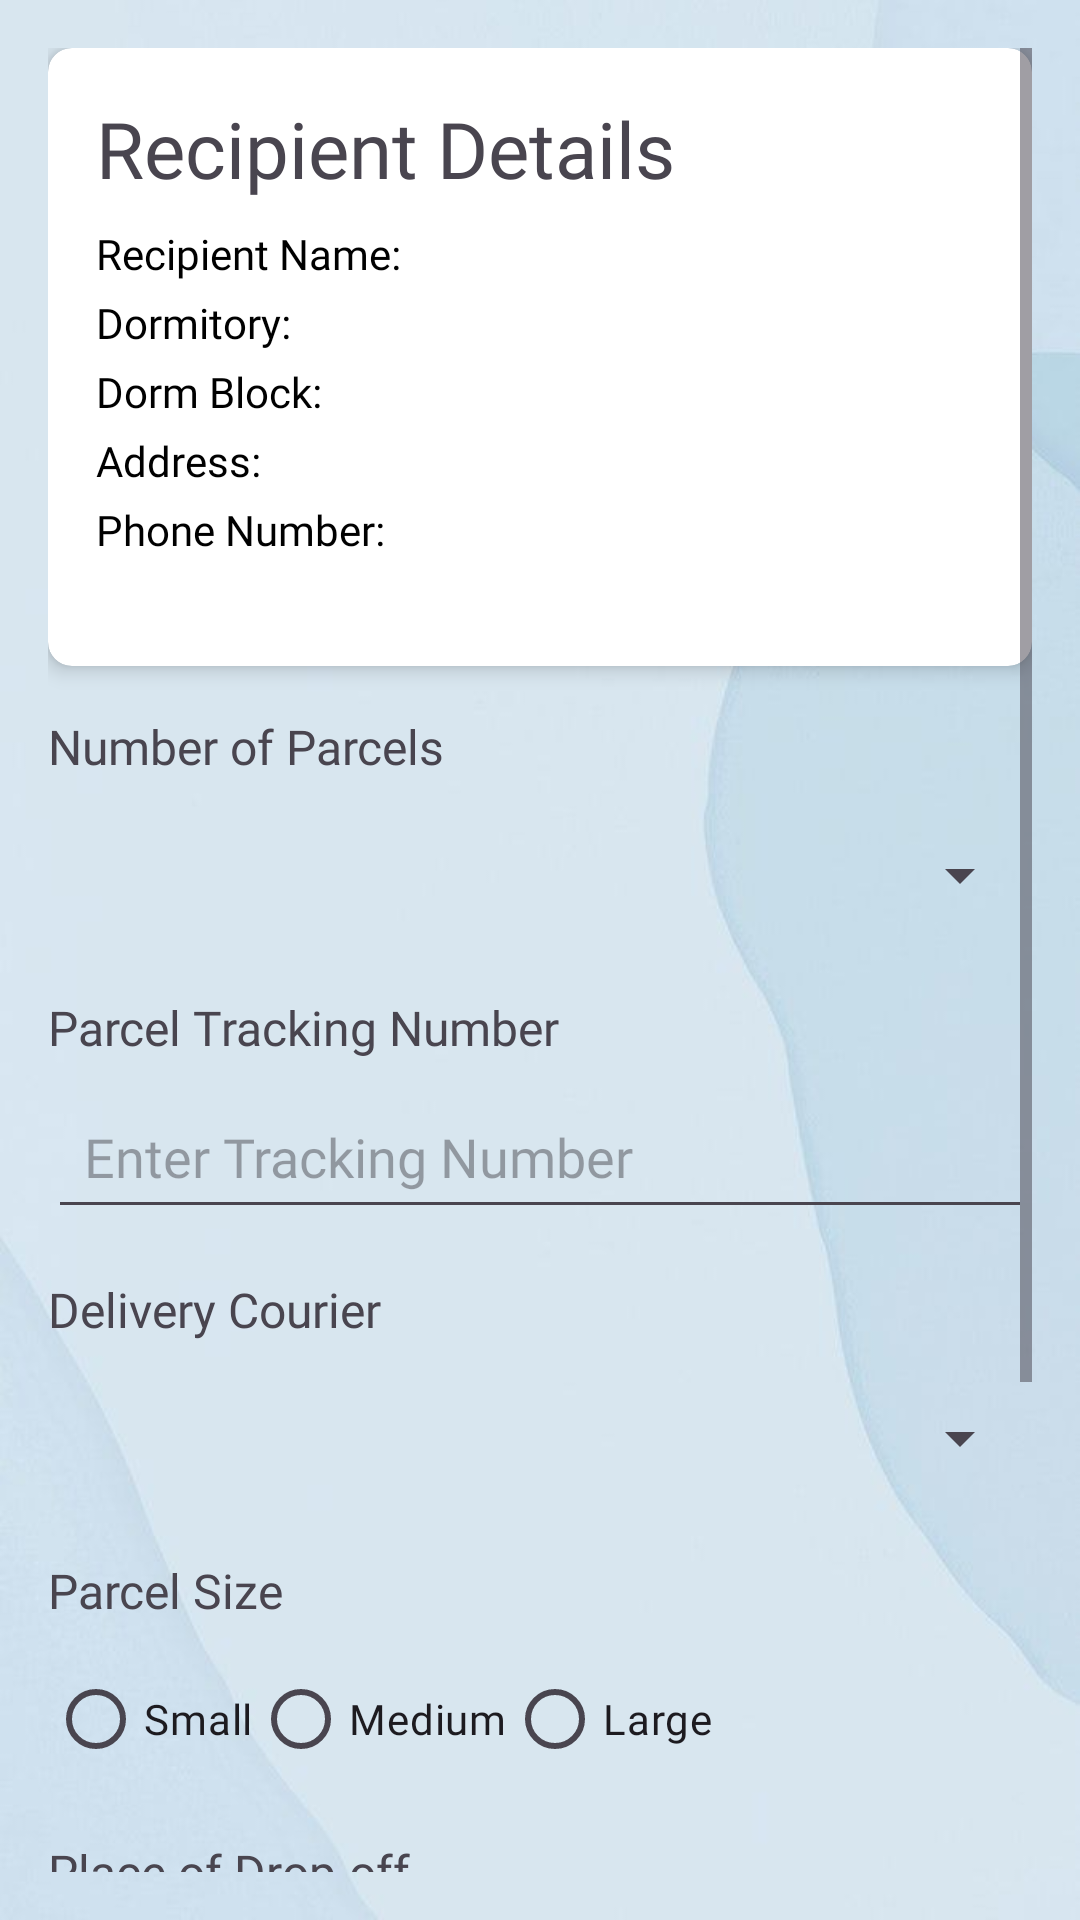

The Android layout XML behind this screen, and the referenced resources:
<!-- AndroidManifest.xml: application theme Theme.SWOOSHv2 -->
<!-- res/layout/activity_pickup_request_parcel.xml -->
<ScrollView xmlns:android="http://schemas.android.com/apk/res/android"
    android:layout_width="match_parent"
    android:layout_height="match_parent"
    android:padding="16dp"
    android:background="@drawable/img">

    <LinearLayout
        android:layout_width="match_parent"
        android:layout_height="wrap_content"
        android:orientation="vertical">

        
    <androidx.cardview.widget.CardView
            android:layout_width="match_parent"
            android:layout_height="wrap_content"
            android:layout_marginBottom="16dp"
            style="@style/CustomCardViewStyle">

            <LinearLayout
                android:layout_width="match_parent"
                android:layout_height="wrap_content"
                android:orientation="vertical"
                android:padding="16dp"
                android:layout_marginBottom="16dp">

                <TextView
                    android:layout_width="wrap_content"
                    android:layout_height="wrap_content"
                    android:text="Recipient Details"
                    android:fontFamily="@font/made_tommy_eb"
                    android:textSize="26sp"
                    android:layout_marginBottom="8dp" />

                <TextView
                    android:id="@+id/tvRecipientName"
                    android:layout_width="match_parent"
                    android:layout_height="wrap_content"
                    android:text="Recipient Name: "
                    android:textColor="@color/black"
                    android:fontFamily="@font/mustica"
                    android:textSize="14sp"
                    android:layout_marginBottom="4dp" />

                <TextView
                    android:id="@+id/tvRecipientDormitory"
                    android:layout_width="match_parent"
                    android:layout_height="wrap_content"
                    android:text="Dormitory: "
                    android:textColor="@color/black"
                    android:fontFamily="@font/mustica"
                    android:textSize="14sp"
                    android:layout_marginBottom="4dp" />

                <TextView
                    android:id="@+id/tvRecipientDormBlock"
                    android:layout_width="match_parent"
                    android:layout_height="wrap_content"
                    android:text="Dorm Block: "
                    android:textColor="@color/black"
                    android:fontFamily="@font/mustica"
                    android:textSize="14sp"
                    android:layout_marginBottom="4dp" />

                <TextView
                    android:id="@+id/tvRecipientAddress"
                    android:layout_width="match_parent"
                    android:layout_height="wrap_content"
                    android:text="Address: "
                    android:textColor="@color/black"
                    android:fontFamily="@font/mustica"
                    android:textSize="14sp"
                    android:layout_marginBottom="4dp" />

                <TextView
                    android:id="@+id/tvRecipientPhone"
                    android:layout_width="match_parent"
                    android:layout_height="wrap_content"
                    android:text="Phone Number: "
                    android:textColor="@color/black"
                    android:fontFamily="@font/mustica"
                    android:textSize="14sp"
                    android:layout_marginBottom="4dp" />

            </LinearLayout>
        </androidx.cardview.widget.CardView>

        
        <TextView
            android:layout_width="wrap_content"
            android:layout_height="wrap_content"
            android:text="Number of Parcels"
            android:fontFamily="@font/made_tommy_eb"
            android:textSize="16sp"
            android:layout_marginBottom="8dp"/>

        <Spinner
            android:id="@+id/spNoOfParcel"
            android:layout_width="match_parent"
            android:layout_height="wrap_content"
            android:layout_marginBottom="16dp"
            android:padding="12dp"
            android:fontFamily="@font/made_tommy_eb"
            android:minHeight="48dp" />

        
        <TextView
            android:layout_width="wrap_content"
            android:layout_height="wrap_content"
            android:text="Parcel Tracking Number"
            android:fontFamily="@font/made_tommy_eb"
            android:textSize="16sp"
            android:layout_marginBottom="8dp"/>

        <EditText
            android:id="@+id/etParcelTrackingNo"
            android:layout_width="match_parent"
            android:layout_height="wrap_content"
            android:hint="Enter Tracking Number"
            android:fontFamily="@font/mustica"
            android:padding="12dp"
            android:minHeight="48dp"
            android:layout_marginBottom="16dp" />

        

        <TextView
            android:layout_width="wrap_content"
            android:layout_height="wrap_content"
            android:text="Delivery Courier"
            android:fontFamily="@font/made_tommy_eb"
            android:textSize="16sp"
            android:layout_marginBottom="8dp"/>

        <Spinner
            android:id="@+id/spDeliveryCourier"
            android:layout_width="match_parent"
            android:layout_height="wrap_content"
            android:layout_marginBottom="16dp"
            android:fontFamily="@font/mustica"
            android:padding="12dp"
            android:minHeight="48dp"/>

        
        <TextView
            android:layout_width="wrap_content"
            android:layout_height="wrap_content"
            android:text="Parcel Size"
            android:fontFamily="@font/made_tommy_eb"
            android:textSize="16sp"
            android:layout_marginBottom="8dp"/>

        <RadioGroup
            android:id="@+id/radioGroupParcelSize"
            android:layout_width="match_parent"
            android:layout_height="wrap_content"
            android:orientation="horizontal"
            android:layout_marginBottom="16dp">

            <RadioButton
                android:id="@+id/rbSmall"
                android:layout_width="wrap_content"
                android:layout_height="wrap_content"
                android:text="Small"
                android:fontFamily="@font/mustica"/>

            <RadioButton
                android:id="@+id/rbMedium"
                android:layout_width="wrap_content"
                android:layout_height="wrap_content"
                android:text="Medium"
                android:fontFamily="@font/mustica"/>

            <RadioButton
                android:id="@+id/rbLarge"
                android:layout_width="wrap_content"
                android:layout_height="wrap_content"
                android:text="Large"
                android:fontFamily="@font/mustica"/>
        </RadioGroup>

        
        <TextView
            android:layout_width="wrap_content"
            android:layout_height="wrap_content"
            android:text="Place of Drop-off"
            android:backgroundTint="#FFFFFF"
            android:fontFamily="@font/made_tommy_eb"
            android:textSize="16sp"
            android:layout_marginBottom="8dp"/>

        <TextView
            android:id="@+id/textViewDropOffPlace"
            android:layout_width="match_parent"
            android:layout_height="wrap_content"
            android:text="PUSAT PERSATUAN PELAJAR (PPP) UTeM"
            android:fontFamily="@font/mustica"
            android:textSize="16sp"
            android:padding="12dp"
            android:background="#E8E8E8"
            android:layout_marginBottom="16dp" />

        
        <TextView
            android:layout_width="wrap_content"
            android:layout_height="wrap_content"
            android:text="Time of Arrival"
            android:fontFamily="@font/made_tommy_eb"
            android:textSize="16sp"
            android:layout_marginBottom="8dp"/>

        <Button
            android:id="@+id/btnPickTime"
            android:layout_width="match_parent"
            android:layout_height="wrap_content"
            android:text="Pick Time"
            android:backgroundTint="#697ea5"
            android:fontFamily="@font/mustica"
            android:layout_marginBottom="10dp" />

        <Button
            android:id="@+id/btnConfirm"
            android:layout_width="match_parent"
            android:layout_height="wrap_content"
            android:text="Confirm"
            android:fontFamily="@font/made_tommy_eb"
            android:padding="12dp"
            android:backgroundTint="#697ea5"
            android:textColor="#FFFFFF"
            android:layout_marginTop="16dp" />

    </LinearLayout>
</ScrollView>
<!-- resources referenced by this layout -->
<resources>
  <color name="black">#FF000000</color>
  <!-- drawable img: png bitmap (drawable, 135210 bytes) -->
  <style name="CustomCardViewStyle">
          <item name="cardElevation">4dp</item>
          <item name="cardCornerRadius">8dp</item>
          <item name="cardBackgroundColor">@color/white</item>
      </style>
  <style name="Theme.SWOOSHv2" parent="Base.Theme.SWOOSHv2" />
  <color name="white">#FFFFFFFF</color>
  <style name="Base.Theme.SWOOSHv2" parent="Theme.Material3.DayNight.NoActionBar">
          
          
      </style>
</resources>
